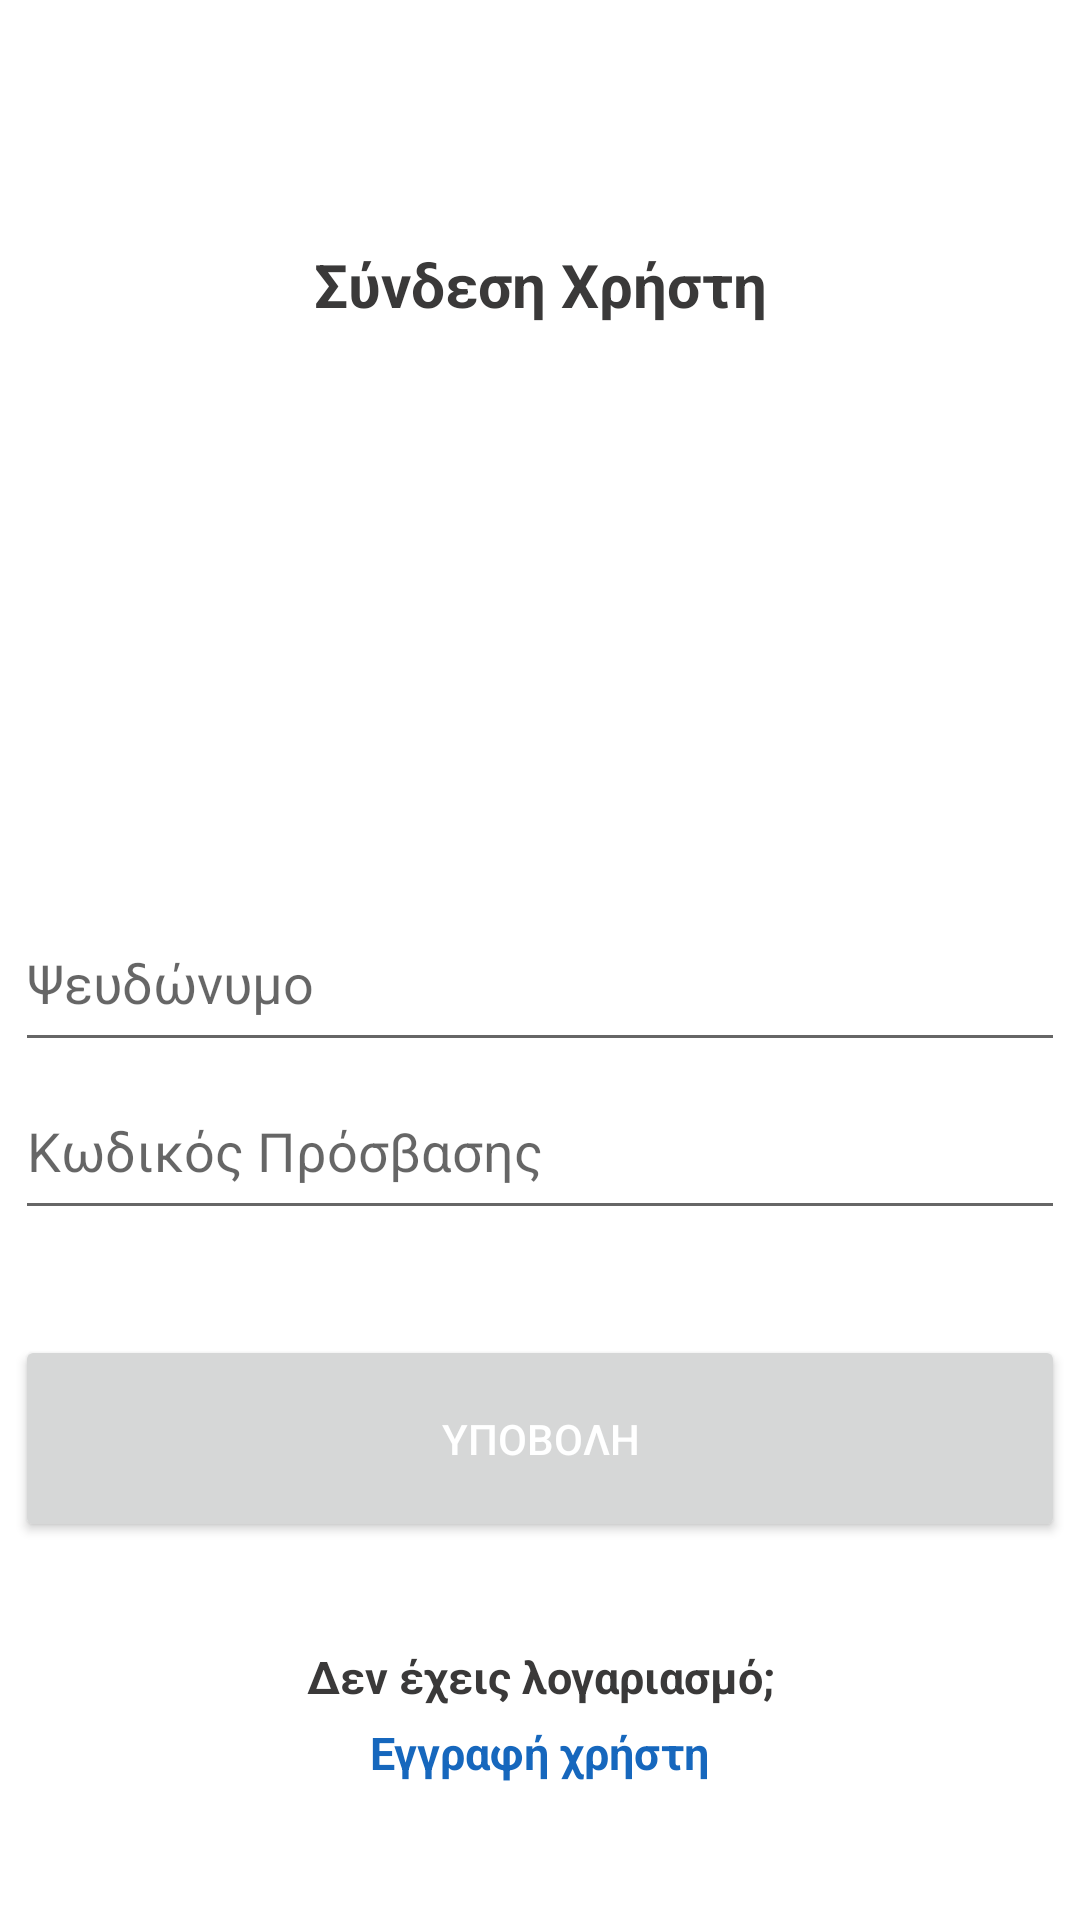

Layout XML and referenced resources for this Android screen:
<!-- AndroidManifest.xml: application theme Theme.POPA -->
<!-- res/layout/activity_login.xml -->
<?xml version="1.0" encoding="utf-8"?>
<RelativeLayout xmlns:android="http://schemas.android.com/apk/res/android"
    xmlns:app="http://schemas.android.com/apk/res-auto"
    xmlns:tools="http://schemas.android.com/tools"
    android:layout_width="match_parent"
    android:layout_height="match_parent"
    tools:context=".Login">

    <LinearLayout
        android:id="@+id/linearLayout2"
        android:layout_width="350dp"
        android:layout_height="650dp"
        android:layout_centerHorizontal="true"
        android:layout_marginTop="20dp"
        android:orientation="vertical">
        <TextView
            android:id="@+id/textView"
            android:layout_width="match_parent"
            android:layout_height="50dp"
            android:layout_below="@+id/linearLayout2"
            android:layout_centerHorizontal="true"
            android:layout_marginTop="50dp"
            android:gravity="center"
            android:text="Σύνδεση Χρήστη"
            android:textSize="20sp"
            android:textStyle="bold" />
        <ImageView

            android:id="@+id/imageView"
            android:layout_marginTop="10dp"
            android:layout_width="match_parent"
            android:layout_height="168dp"
            app:srcCompat="@drawable/icon0" />


        <EditText
            android:id="@+id/usernameInput"
            android:layout_width="match_parent"
            android:layout_height="56dp"
            android:ems="10"
            android:hint="Ψευδώνυμο"
            android:inputType="textPersonName"
            android:singleLine="true"
            android:digits="abcdefghijklmnopqrstuvwxyzABCDEFGHIJKLMNOPQRSTUVWXYZαβγδεζηθικλμνξοπρστυφχψωΑΒΓΔΕΖΗΘΙΚΛΜΝΞΟΠΡΣΤΥΦΧΨΩ0123456789_"/>

        <EditText
            android:id="@+id/passwordInput"
            android:layout_width="match_parent"
            android:layout_height="56dp"
            android:ems="10"
            android:hint="Κωδικός Πρόσβασης"
            android:inputType="textPassword"
            android:singleLine="true"/>


        <Button
            android:id="@+id/submitButton"
            android:layout_width="match_parent"
            android:layout_height="69dp"
            android:layout_marginTop="35dp"
            android:textColor="@color/white"
            android:text="ΥΠΟΒΟΛΗ" />

        <TextView
            android:id="@+id/textView2"
            android:layout_width="match_parent"
            android:layout_height="30dp"
            android:layout_below="@+id/linearLayout2"
            android:layout_centerHorizontal="true"
            android:layout_marginTop="30dp"
            android:gravity="center"
            android:text="Δεν έχεις λογαριασμό;"
            android:textSize="15sp"
            android:textStyle="bold" />

        <TextView
            android:id="@+id/signUpButton"
            android:layout_width="wrap_content"
            android:layout_height="20dp"
            android:layout_gravity="center"
            android:layout_below="@+id/linearLayout2"
            android:layout_centerHorizontal="true"
            android:layout_marginTop="0dp"
            android:text="Εγγραφή χρήστη"
            android:textSize="15sp"
            android:clickable="true"
            android:textColor="@color/blue"
            android:textStyle="bold" />

    </LinearLayout>

</RelativeLayout>
<!-- resources referenced by this layout -->
<resources>
  <color name="blue">#1667BD</color>
  <color name="white">#FFFFFFFF</color>
  <style name="Theme.POPA" parent="Theme.MaterialComponents.DayNight.NoActionBar">
          
          <item name="android:textColor">#3A3939</item>
          <item name="colorPrimary">@color/burgundy_500</item>
          <item name="colorPrimaryVariant">@color/burgundy_700</item>
          <item name="colorOnPrimary">@color/white</item>
          
          <item name="colorSecondary">@color/teal_200</item>~
          <item name="colorSecondaryVariant">@color/teal_700</item>
          <item name="colorOnSecondary">@color/black</item>
          
          <item name="android:statusBarColor" tools:targetApi="l">?attr/colorPrimaryVariant</item>
          
      </style>
  <color name="burgundy_500">#762124</color>
  <color name="burgundy_700">#531618</color>
  <color name="teal_200">#FF03DAC5</color>
  <color name="teal_700">#FF018786</color>
  <color name="black">#FF000000</color>
</resources>
